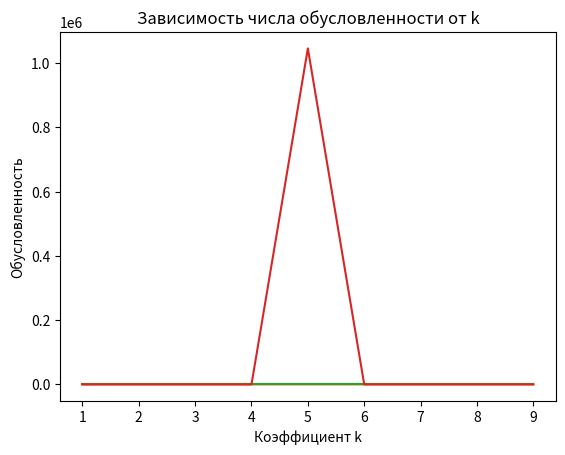

Write Python code to recreate this figure.
import numpy as np
import scipy.sparse as sp
from matplotlib import pyplot as plt


def generate_system_data(n, k):
    A = generate_matrix_A(n, k)
    F = generate_vector_F(n)
    return A, F


def compute_error(A, x, b):
    Ax = np.dot(A, x)
    error = np.linalg.norm(Ax - b)
    return error


def compute_condition_number(A):
    return np.linalg.cond(A)


def generate_matrix_A(n, k):
    A = np.zeros((n, n))

    for i in range(n):
        row_sum = 0
        for j in range(n):
            if i != j:
                A[i, j] = np.random.choice([-4, -3, -2, -1, 0])
                row_sum += abs(A[i, j])
            else:
                if i > 0:
                    A[i, i] = -row_sum
                else:
                    A[i, i] = -row_sum + 10.0 ** (-k)

    return A


def generate_vector_F(n):
    return np.arange(1, n + 1)


# Метод Гаусса
def gauss_elimination(A, b):
    n = len(A)

    # Прямой ход метода Гаусса
    for i in range(n):
        # Поиск ведущего элемента в столбце i
        max_index = i
        for j in range(i + 1, n):
            if abs(A[j, i]) > abs(A[max_index, i]):
                max_index = j

        # Обмен строк, если найденный ведущий элемент не находится в текущей строке
        if max_index != i:
            A[[i, max_index]] = A[[max_index, i]]
            b[[i, max_index]] = b[[max_index, i]]

        # Приведение к треугольному виду
        for j in range(i + 1, n):
            factor = A[j, i] / A[i, i]
            A[j, i:] -= factor * A[i, i:]
            b[j] -= factor * b[i]

    # Обратный ход метода Гаусса
    x = np.zeros(n, dtype=float)
    for i in range(n - 1, -1, -1):
        if A[i, i] != 0:
            x[i] = (b[i] - np.dot(A[i, i + 1:], x[i + 1:])) / A[i, i]

    return x


# Метод LU-разложения
def lu_decomposition(A):
    n = A.shape[0]
    L = sp.eye(n, format='csr')  # Единичная матрица L
    U = sp.csr_matrix((n, n))  # Пустая матрица U

    for k in range(n):
        U[k, k] = A[k, k] - L[k, :k].dot(U[:k, k].toarray().flatten())

        if U[k, k] == 0:
            L[k, k:] = 0
            continue

        for i in range(k + 1, n):
            L[i, k] = (A[i, k] - L[i, :k].dot(U[:k, k].toarray().flatten())) / U[k, k]
        for j in range(k + 1, n):
            U[k, j] = A[k, j] - L[k, :k].dot(U[:k, j].toarray().flatten())

    return L, U


def solve_lu(L, U, b):
    n = L.shape[0]
    y = np.zeros(n)
    x = np.zeros(n)

    # Решение Ly = b
    for i in range(n):
        if L[i, i] != 0:
            y[i] = (b[i] - L[i, :i].dot(y[:i])) / L[i, i]
        else:
            y[i] = 0

    # Решение Ux = y
    for i in range(n - 1, -1, -1):
        if U[i, i] != 0:
            x[i] = (y[i] - U[i, i + 1:].dot(x[i + 1:])) / U[i, i]
        else:
            x[i] = 0

    return x


# Метод Якоби
def jacobi(A, b, x0, max_iterations=100, tolerance=1e-6):
    n = len(A)
    x = x0.copy()

    for _ in range(max_iterations):
        x_new = np.zeros(n)
        for i in range(n):
            if A[i, i] != 0:
                x_new[i] = (b[i] - A[i, :].dot(x) + A[i, i] * x[i]) / A[i, i]

        if np.linalg.norm(x_new - x) < tolerance:
            return x_new

        x = x_new

    return x


n = 3  # Размерность СЛАУ
k = np.arange(1, 10)  # Значение k для определения числа обусловленности

# Вызов функций для решения СЛАУ с матрицей A и вектором F

error_gauss = []
error_lu = []
error_jacobi = []

cond = []

for k_cur in k:

    while 1:
        A, F = generate_system_data(n, k_cur)
        det_A = np.linalg.det(A)
        if det_A != 0:
            break
    cond.append(compute_condition_number(A))
    x0 = np.zeros(n)
    L, U = lu_decomposition(A)
    x = gauss_elimination(A, F)
    error_gauss.append(compute_error(A, x, F))

    x = solve_lu(L, U, F)
    error_lu.append(compute_error(A, x, F))

    x = jacobi(A, F, x0)
    error_jacobi.append(compute_error(A, x, F))

# Построение графика
plt.plot(k, error_gauss)

# Настройка осей и заголовка
plt.xlabel('Коэффициент k')
plt.ylabel('Погрешность')
plt.title('Погрешности при изменении k (Метод Гаусса)')

# Отображение графика
plt.show()

plt.plot(k, error_lu)

# Настройка осей и заголовка
plt.xlabel('Коэффициент k')
plt.ylabel('Погрешность')
plt.title('Погрешности при изменении k (LU)')

# Отображение графика
plt.show()

plt.plot(k, error_jacobi)

# Настройка осей и заголовка
plt.xlabel('Коэффициент k')
plt.ylabel('Погрешность')
plt.title('Погрешности при изменении k (Метод Якоби)')

# Отображение графика
plt.show()

plt.plot(k, cond)
# Настройка осей и заголовка
plt.xlabel('Коэффициент k')
plt.ylabel('Обусловленность')
plt.title('Зависимость числа обусловленности от k')

# Отображение графика
plt.show()
